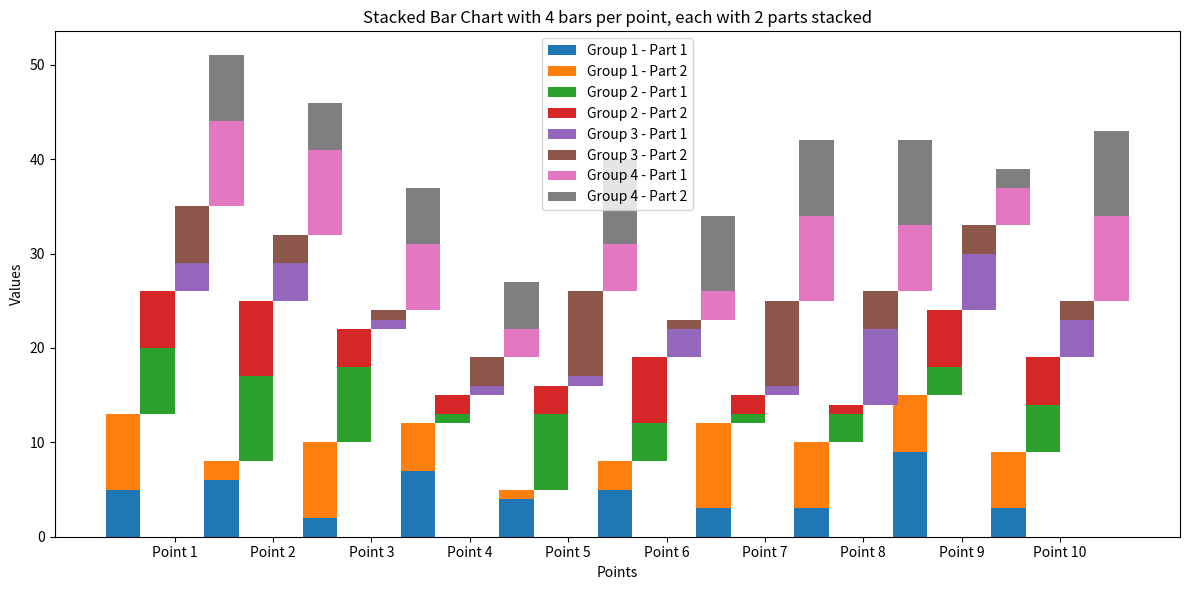

Python code for this plot:
import matplotlib.pyplot as plt
import numpy as np

# 创建数据
points = 10
categories = 2  # 每个堆叠柱子有2个部分
groups = 4  # 每个点有4个柱子（2个堆叠柱子）

# 随机数据生成
data = np.random.randint(1, 10, size=(points, categories * groups))

# 定义柱子的宽度和位置
bar_width = 0.35
index = np.arange(points)

# 创建堆叠图
fig, ax = plt.subplots(figsize=(12, 6))

# 每个堆叠柱子分配2个类别的堆叠
bottom = np.zeros(points)

for i in range(groups):
    # 为每个堆叠柱子绘制2部分
    ax.bar(index + i * bar_width, data[:, 2 * i], bar_width, bottom=bottom, label=f'Group {i+1} - Part 1')
    bottom += data[:, 2 * i]  # 更新底部

    ax.bar(index + i * bar_width, data[:, 2 * i + 1], bar_width, bottom=bottom, label=f'Group {i+1} - Part 2')
    bottom += data[:, 2 * i + 1]  # 更新底部

# 设置标签和标题
ax.set_xlabel('Points')
ax.set_ylabel('Values')
ax.set_title('Stacked Bar Chart with 4 bars per point, each with 2 parts stacked')

# 设置x轴的ticks和标签
ax.set_xticks(index + bar_width * 1.5)
ax.set_xticklabels([f'Point {i+1}' for i in range(points)])

# 添加图例
ax.legend()

# 调整布局
plt.tight_layout()

# 保存为PDF文件
plt.savefig('sta.pdf', format='pdf')

# 显示图形
plt.show()
